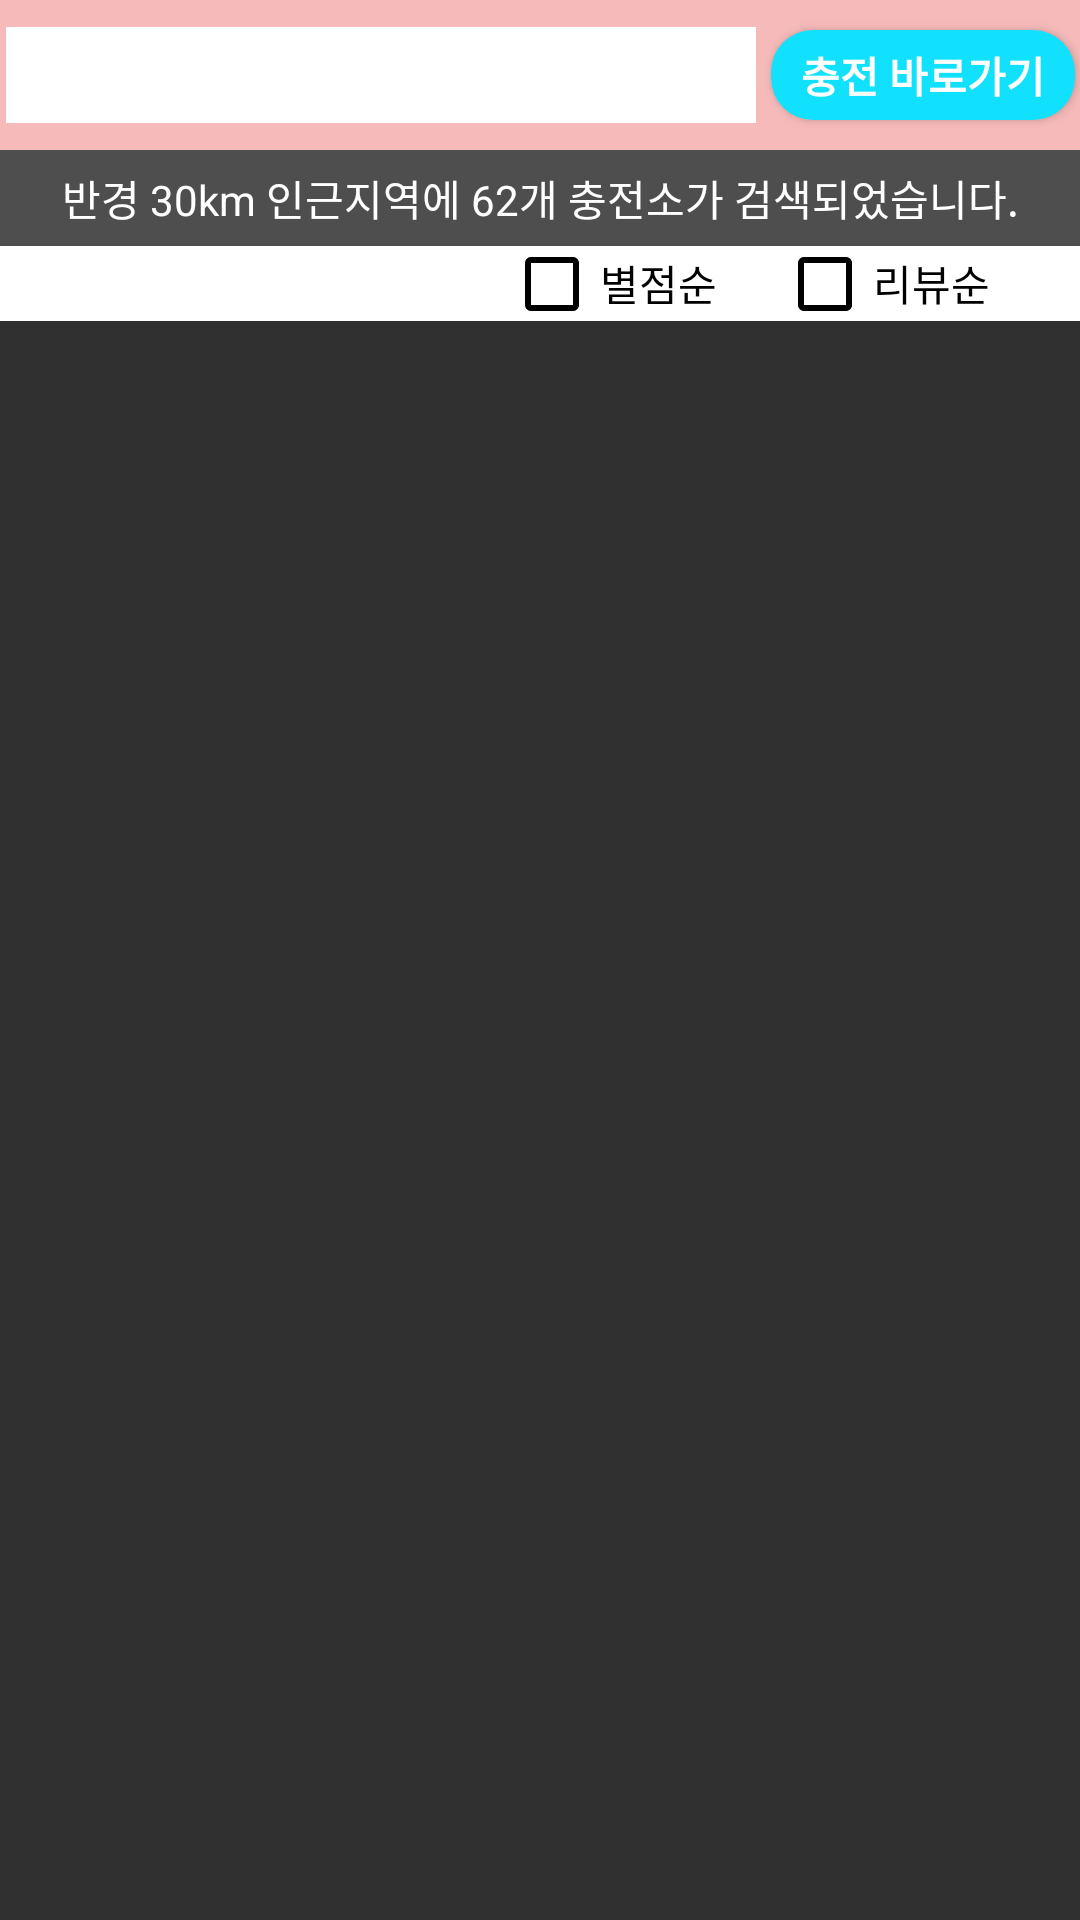

This screen was rendered from an Android layout file. Write that file and the resources it references.
<!-- AndroidManifest.xml: application theme Theme.Design.NoActionBar -->
<!-- res/layout/fragment_home.xml -->
<?xml version="1.0" encoding="utf-8"?>
<LinearLayout
    xmlns:android="http://schemas.android.com/apk/res/android"
    xmlns:app="http://schemas.android.com/apk/res-auto"
    xmlns:tools="http://schemas.android.com/tools"
    android:layout_width="match_parent"
    android:layout_height="match_parent"
    android:orientation="vertical"
    tools:context=".HomeFragment" >

        <androidx.constraintlayout.widget.ConstraintLayout
            android:layout_width="match_parent"
            android:layout_height="50dp"
            android:background="#F6BABA">

            <Button
                android:id="@+id/main_search_btn"
                android:layout_width="wrap_content"
                android:layout_height="30dp"
                android:layout_marginEnd="10dp"
                android:background="@drawable/line_circle"
                android:fontFamily="sans-serif-black"
                android:gravity="center"
                android:paddingStart="10dp"
                android:paddingEnd="10dp"
                android:text="충전 바로가기"
                android:textSize="14dp"
                app:layout_constraintBottom_toBottomOf="parent"
                app:layout_constraintEnd_toEndOf="parent"
                app:layout_constraintStart_toEndOf="@+id/main_search"
                app:layout_constraintTop_toTopOf="parent"
                tools:ignore="TouchTargetSizeCheck" />

            <EditText
                android:id="@+id/main_search"
                android:layout_width="250dp"
                android:layout_height="32dp"
                android:layout_marginStart="10dp"
                android:layout_marginTop="10dp"
                android:layout_marginEnd="5dp"
                android:layout_marginBottom="10dp"
                android:background="@color/white"
                android:ems="10"
                android:fontFamily="sans-serif-black"
                android:gravity="start|center"
                android:hint="충전기 번호를 입력해주세요"
                android:paddingStart="20dp"
                android:textAlignment="viewStart"
                android:textColor="@color/black"
                android:textSize="12dp"
                app:layout_constraintBottom_toBottomOf="parent"
                app:layout_constraintEnd_toStartOf="@+id/main_search_btn"
                app:layout_constraintStart_toEndOf="parent"
                app:layout_constraintStart_toStartOf="parent"
                app:layout_constraintTop_toTopOf="parent" />

        </androidx.constraintlayout.widget.ConstraintLayout>

        <TextView
            android:id="@+id/search_result"
            android:layout_width="match_parent"
            android:layout_height="32dp"
            android:background="#4E4E4E"
            android:gravity="center"
            android:text="반경 30km 인근지역에 62개 충전소가 검색되었습니다."
            android:textColor="@color/white" />

        <RelativeLayout
            android:layout_width="match_parent"
            android:layout_height="25dp"
            android:background="@color/white">

            <CheckBox
                android:id="@+id/starreview"
                android:layout_width="wrap_content"
                android:layout_height="wrap_content"
                android:layout_marginRight="20dp"
                android:layout_toStartOf="@+id/review"
                android:buttonTint="#000000"
                android:text="별점순"
                android:textColor="@color/black" />

            <CheckBox
                android:id="@+id/review"
                android:layout_width="wrap_content"
                android:layout_height="wrap_content"
                android:layout_alignParentEnd="true"
                android:layout_marginRight="30dp"
                android:buttonTint="#000000"
                android:text="리뷰순"
                android:textColor="@color/black" />
        </RelativeLayout>

    <androidx.recyclerview.widget.RecyclerView
        android:id="@+id/recycler_view"
        android:layout_width="match_parent"
        android:layout_height="wrap_content"
        android:scrollbars="vertical"
        tools:listitem="@layout/chargeritem"
        app:layout_constraintBottom_toBottomOf="parent"
        app:layout_constraintEnd_toEndOf="parent"
        app:layout_constraintStart_toStartOf="parent"
        app:layout_constraintTop_toTopOf="parent" />

</LinearLayout>
<!-- res/layout/chargeritem.xml (included above) -->
<?xml version="1.0" encoding="utf-8"?>
<LinearLayout
    xmlns:android="http://schemas.android.com/apk/res/android"
    android:layout_width="match_parent"
    android:layout_height="wrap_content"
    android:background="@color/lightgray"
    android:gravity="center_vertical"
    android:orientation="horizontal"
    android:padding="10dp">

    <TextView
        android:id="@+id/distance"
        android:layout_width="3dp"
        android:layout_height="match_parent"
        android:layout_weight="2"
        android:fontFamily="sans-serif-black"
        android:text="거리"
        android:textColor="@color/black"
        android:textSize="20dp"
        android:textAlignment="center"
        android:paddingTop="24dp"/>

    <LinearLayout
        android:layout_width="0dp"
        android:layout_height="wrap_content"
        android:layout_weight="8"
        android:orientation="vertical">

        <TextView
            android:id="@+id/charger_name"
            android:layout_width="match_parent"
            android:layout_height="wrap_content"
            android:text="충전소이름"
            android:textColor="@color/black"
            android:textSize="20dp"
            android:padding="2dp"/>

        <TextView
            android:id="@+id/charger_add"
            android:layout_width="match_parent"
            android:layout_height="wrap_content"
            android:padding="2dp"
            android:text="주소"
            android:textColor="@color/black"
            android:textSize="16dp" />
        <TextView
            android:id="@+id/charger_tp"
            android:layout_width="match_parent"
            android:layout_height="wrap_content"
            android:text="급속"
            android:textColor="@color/black"
            android:textSize="12dp"
            android:padding="2dp"/>
    </LinearLayout>

</LinearLayout>
<!-- resources referenced by this layout -->
<resources>
  <color name="black">#FF000000</color>
  <color name="lightgray">#FFFFF3</color>
  <color name="white">#FFFFFFFF</color>
  <!-- drawable line_circle (drawable) -->
  <shape xmlns:android="http://schemas.android.com/apk/res/android" >
  
      <solid android:color="#11E1FC" />
  
      <corners
          android:topLeftRadius="14dp"
          android:topRightRadius="14dp"
          android:bottomLeftRadius="14dp"
          android:bottomRightRadius="14dp"  />
  </shape>
</resources>
